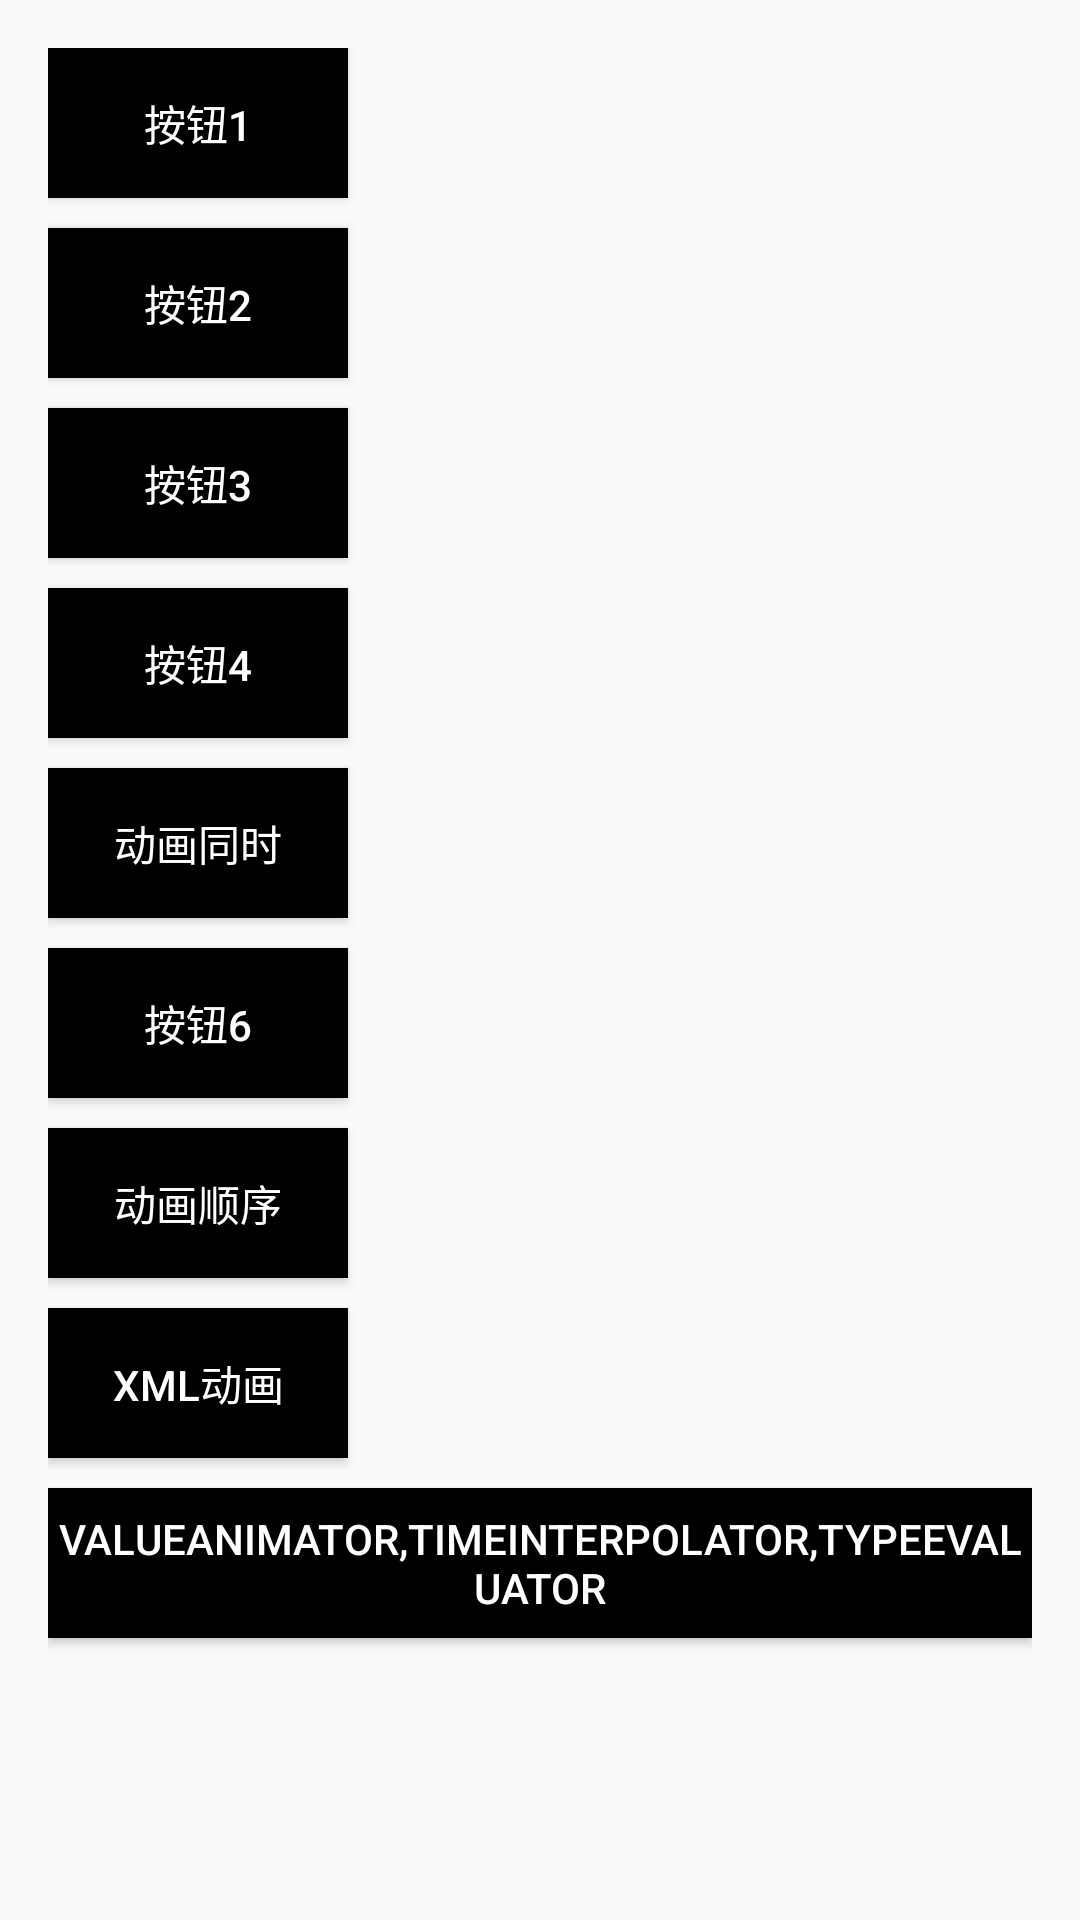

Here is an Android app screen rendered from its layout file. Give the layout XML and the strings, colors and styles it references.
<!-- AndroidManifest.xml: application theme AppTheme -->
<!-- res/layout/activity_animation.xml -->
<?xml version="1.0" encoding="utf-8"?>
<RelativeLayout xmlns:android="http://schemas.android.com/apk/res/android"
    xmlns:tools="http://schemas.android.com/tools"
    android:layout_width="match_parent"
    android:layout_height="match_parent"
    android:paddingBottom="@dimen/activity_vertical_margin"
    android:paddingLeft="@dimen/activity_horizontal_margin"
    android:paddingRight="@dimen/activity_horizontal_margin"
    android:paddingTop="@dimen/activity_vertical_margin"
    tools:context="com.example.luoling.android_dome.newAnimation.AnimationActivity">

    <Button
        android:id="@+id/btn1"
        android:layout_width="100dp"
        android:layout_height="50dp"
        android:background="@android:color/black"
        android:textColor="@android:color/white"
        android:text="按钮1"/>

    <Button
        android:id="@+id/btn2"
        android:layout_width="100dp"
        android:layout_height="50dp"
        android:layout_below="@id/btn1"
        android:layout_marginTop="10dp"
        android:background="@android:color/black"
        android:textColor="@android:color/white"
        android:text="按钮2"/>

    <Button
        android:id="@+id/btn3"
        android:layout_width="100dp"
        android:layout_height="50dp"
        android:layout_below="@id/btn2"
        android:layout_marginTop="10dp"
        android:background="@android:color/black"
        android:textColor="@android:color/white"
        android:text="按钮3"/>

    <Button
        android:id="@+id/btn4"
        android:layout_width="100dp"
        android:layout_height="50dp"
        android:layout_below="@id/btn3"
        android:layout_marginTop="10dp"
        android:background="@android:color/black"
        android:textColor="@android:color/white"
        android:text="按钮4"/>

    <Button
        android:id="@+id/btn5"
        android:layout_width="100dp"
        android:layout_height="50dp"
        android:layout_below="@id/btn4"
        android:layout_marginTop="10dp"
        android:background="@android:color/black"
        android:textColor="@android:color/white"
        android:text="动画同时"/>

    <Button
        android:id="@+id/btn6"
        android:layout_width="100dp"
        android:layout_height="50dp"
        android:layout_below="@id/btn5"
        android:layout_marginTop="10dp"
        android:background="@android:color/black"
        android:textColor="@android:color/white"
        android:text="按钮6"/>

    <Button
        android:id="@+id/btn7"
        android:layout_width="100dp"
        android:layout_height="50dp"
        android:layout_below="@id/btn6"
        android:layout_marginTop="10dp"
        android:background="@android:color/black"
        android:textColor="@android:color/white"
        android:text="动画顺序"/>

    <Button
        android:id="@+id/btn8"
        android:layout_width="100dp"
        android:layout_height="50dp"
        android:layout_below="@id/btn7"
        android:layout_marginTop="10dp"
        android:background="@android:color/black"
        android:textColor="@android:color/white"
        android:text="xml动画"/>

    <Button
        android:id="@+id/btn9"
        android:layout_width="400dp"
        android:layout_height="50dp"
        android:layout_below="@id/btn8"
        android:layout_marginTop="10dp"
        android:background="@android:color/black"
        android:textColor="@android:color/white"
        android:text="ValueAnimator,TimeInterpolator,TypeEvaluator"/>

</RelativeLayout>
<!-- resources referenced by this layout -->
<resources>
  <dimen name="activity_horizontal_margin">16dp</dimen>
  <dimen name="activity_vertical_margin">16dp</dimen>
  <style name="AppTheme" parent="Theme.AppCompat.Light.NoActionBar">
          
          <item name="colorPrimary">@color/colorPrimary</item>
          <item name="colorPrimaryDark">@color/colorPrimaryDark</item>
          <item name="colorAccent">@color/colorAccent</item>
          
          
          
  
          
          <item name="android:windowAllowEnterTransitionOverlap">true</item>
          <item name="android:windowAllowReturnTransitionOverlap">true</item>
          <item name="android:windowSharedElementEnterTransition">@transition/pager_in_out</item>
          <item name="android:windowSharedElementExitTransition">@transition/pager_in_out</item>
      </style>
  <color name="colorPrimary">#3F51B5</color>
  <color name="colorPrimaryDark">#303F9F</color>
  <color name="colorAccent">#FF4081</color>
</resources>
